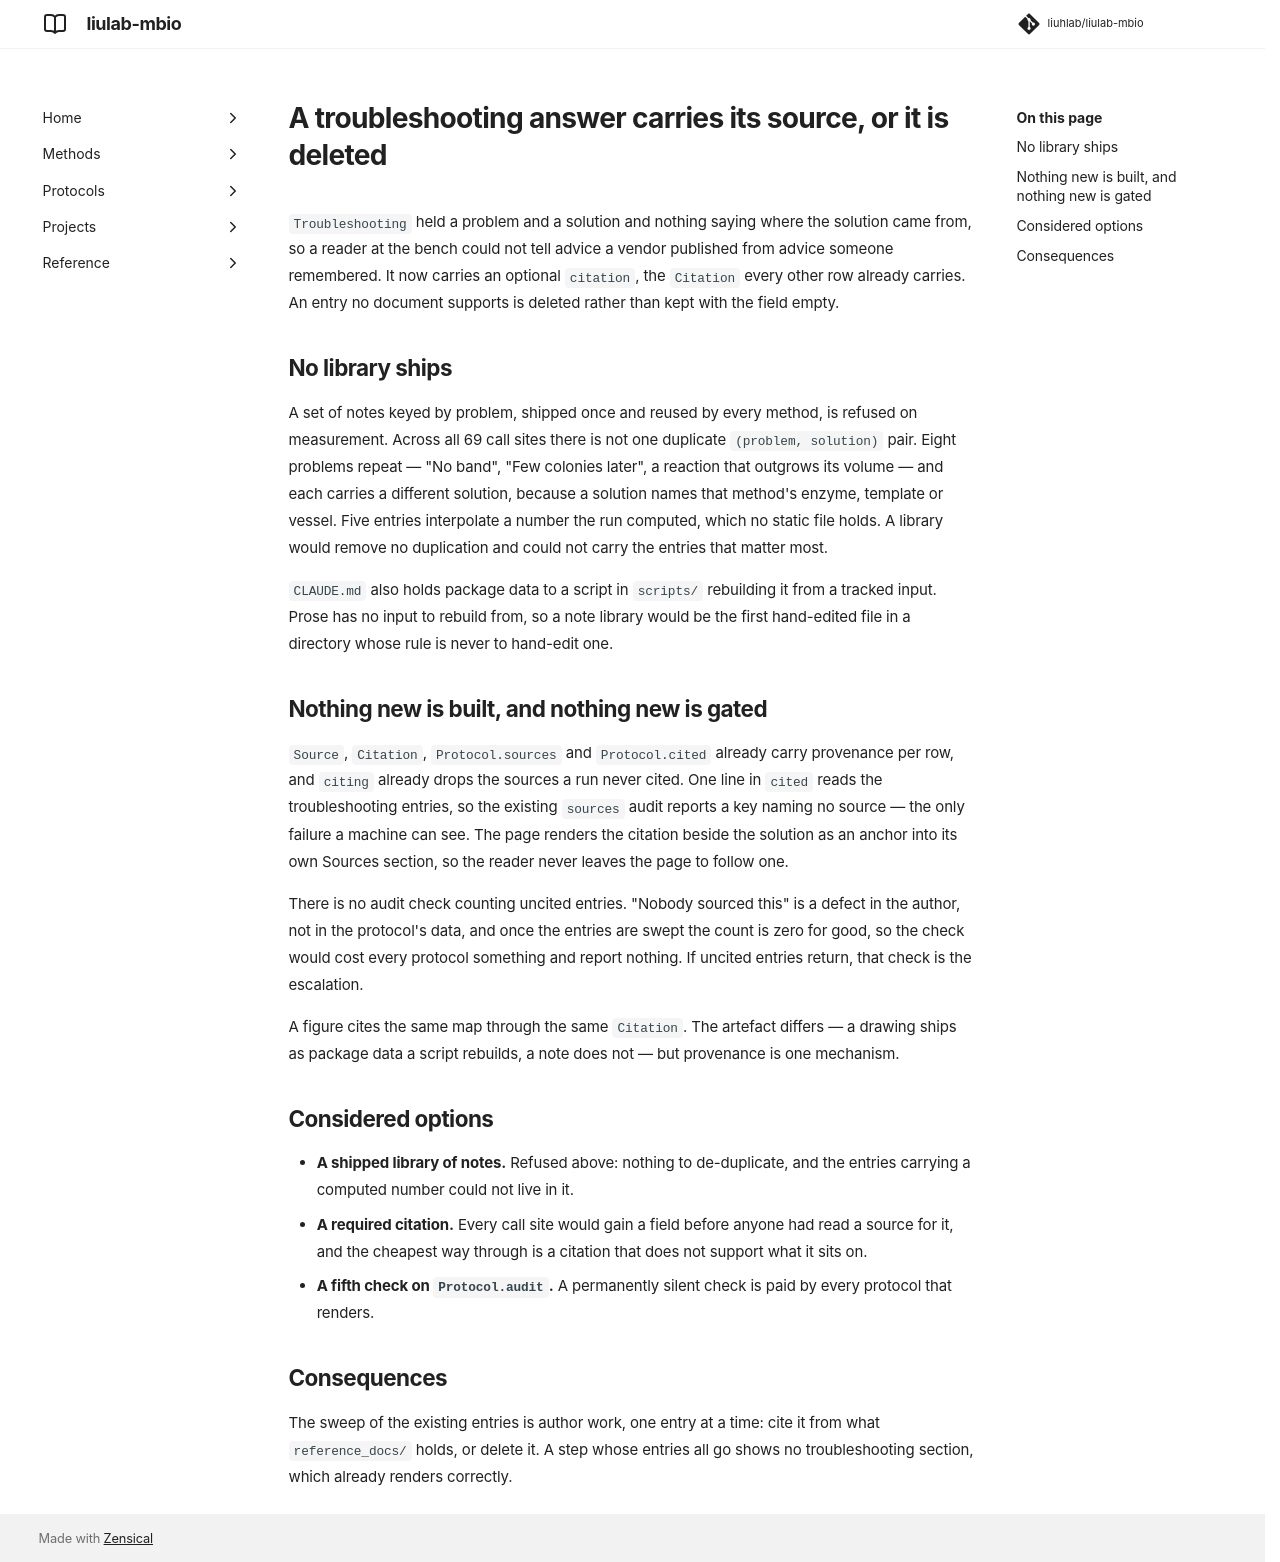

repository: liuhlab/liulab-mbio · page: adr/0019-a-note-carries-its-source/index.html · generator: mkdocs

---
search:
  exclude: true
---

# A troubleshooting answer carries its source, or it is deleted

`Troubleshooting` held a problem and a solution and nothing saying where the solution came from,
so a reader at the bench could not tell advice a vendor published from advice someone remembered.
It now carries an optional `citation`, the `Citation` every other row already carries. An entry
no document supports is deleted rather than kept with the field empty.

## No library ships

A set of notes keyed by problem, shipped once and reused by every method, is refused on
measurement. Across all 69 call sites there is not one duplicate `(problem, solution)` pair.
Eight problems repeat — "No band", "Few colonies later", a reaction that outgrows its volume —
and each carries a different solution, because a solution names that method's enzyme, template or
vessel. Five entries interpolate a number the run computed, which no static file holds. A library
would remove no duplication and could not carry the entries that matter most.

`CLAUDE.md` also holds package data to a script in `scripts/` rebuilding it from a tracked input.
Prose has no input to rebuild from, so a note library would be the first hand-edited file in a
directory whose rule is never to hand-edit one.

## Nothing new is built, and nothing new is gated

`Source`, `Citation`, `Protocol.sources` and `Protocol.cited` already carry provenance per row,
and `citing` already drops the sources a run never cited. One line in `cited` reads the
troubleshooting entries, so the existing `sources` audit reports a key naming no source — the
only failure a machine can see. The page renders the citation beside the solution as an anchor
into its own Sources section, so the reader never leaves the page to follow one.

There is no audit check counting uncited entries. "Nobody sourced this" is a defect in the
author, not in the protocol's data, and once the entries are swept the count is zero for good, so
the check would cost every protocol something and report nothing. If uncited entries return, that
check is the escalation.

A figure cites the same map through the same `Citation`. The artefact differs — a drawing ships
as package data a script rebuilds, a note does not — but provenance is one mechanism.

## Considered options

- **A shipped library of notes.** Refused above: nothing to de-duplicate, and the entries
  carrying a computed number could not live in it.
- **A required citation.** Every call site would gain a field before anyone had read a source
  for it, and the cheapest way through is a citation that does not support what it sits on.
- **A fifth check on `Protocol.audit`.** A permanently silent check is paid by every protocol
  that renders.

## Consequences

The sweep of the existing entries is author work, one entry at a time: cite it from what
`reference_docs/` holds, or delete it. A step whose entries all go shows no troubleshooting
section, which already renders correctly.
